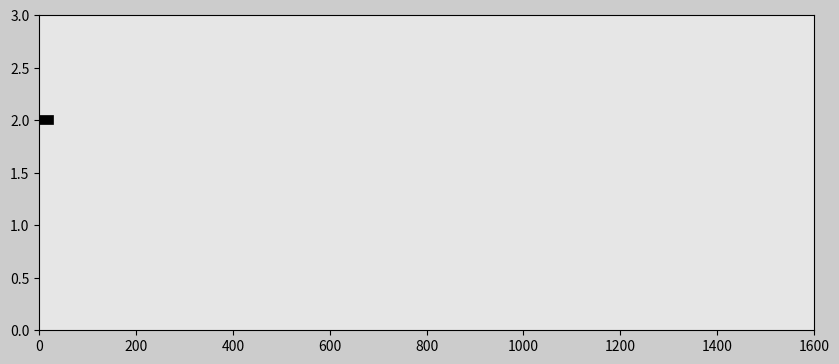

Reproduce this figure in Python.
import matplotlib.pyplot as plt # type: ignore
import matplotlib.animation as animation # type: ignore
import matplotlib.gridspec as gridspec # type: ignore
import numpy as np


t_0 = 0
t_end = 2
t_delta = 0.005

time = np.arange(t_0, t_end + t_delta, t_delta)
altitude = 2

x = 800 * time # distance traveled
y = np.ones(len(time)) * altitude


frame_amount = len(time)
def update_plot(num):
    plane_trajectory.set_data(x[0:num],y[0:num])
    plane_body.set_data([x[num]-40, x[num]+20],[y[num],y[num]])
    
    return plane_trajectory, plane_body

fig = plt.figure(figsize=(10,9), dpi=120, facecolor=(0.8,0.8,0.8))
gs = gridspec.GridSpec(2,2)

ax0 = fig.add_subplot(gs[0,:], facecolor=(0.9, 0.9, 0.9))
plane_trajectory, = ax0.plot([],[], 'g', linewidth=1)
plane_body, = ax0.plot([],[], 'k', linewidth=7)


anim = animation.FuncAnimation(fig=fig,func=update_plot,frames=frame_amount, interval=20, repeat=True, blit=True)
plt.xlim(x[0], x[-1])
plt.ylim(0, y[0] + 1)
plt.show()
